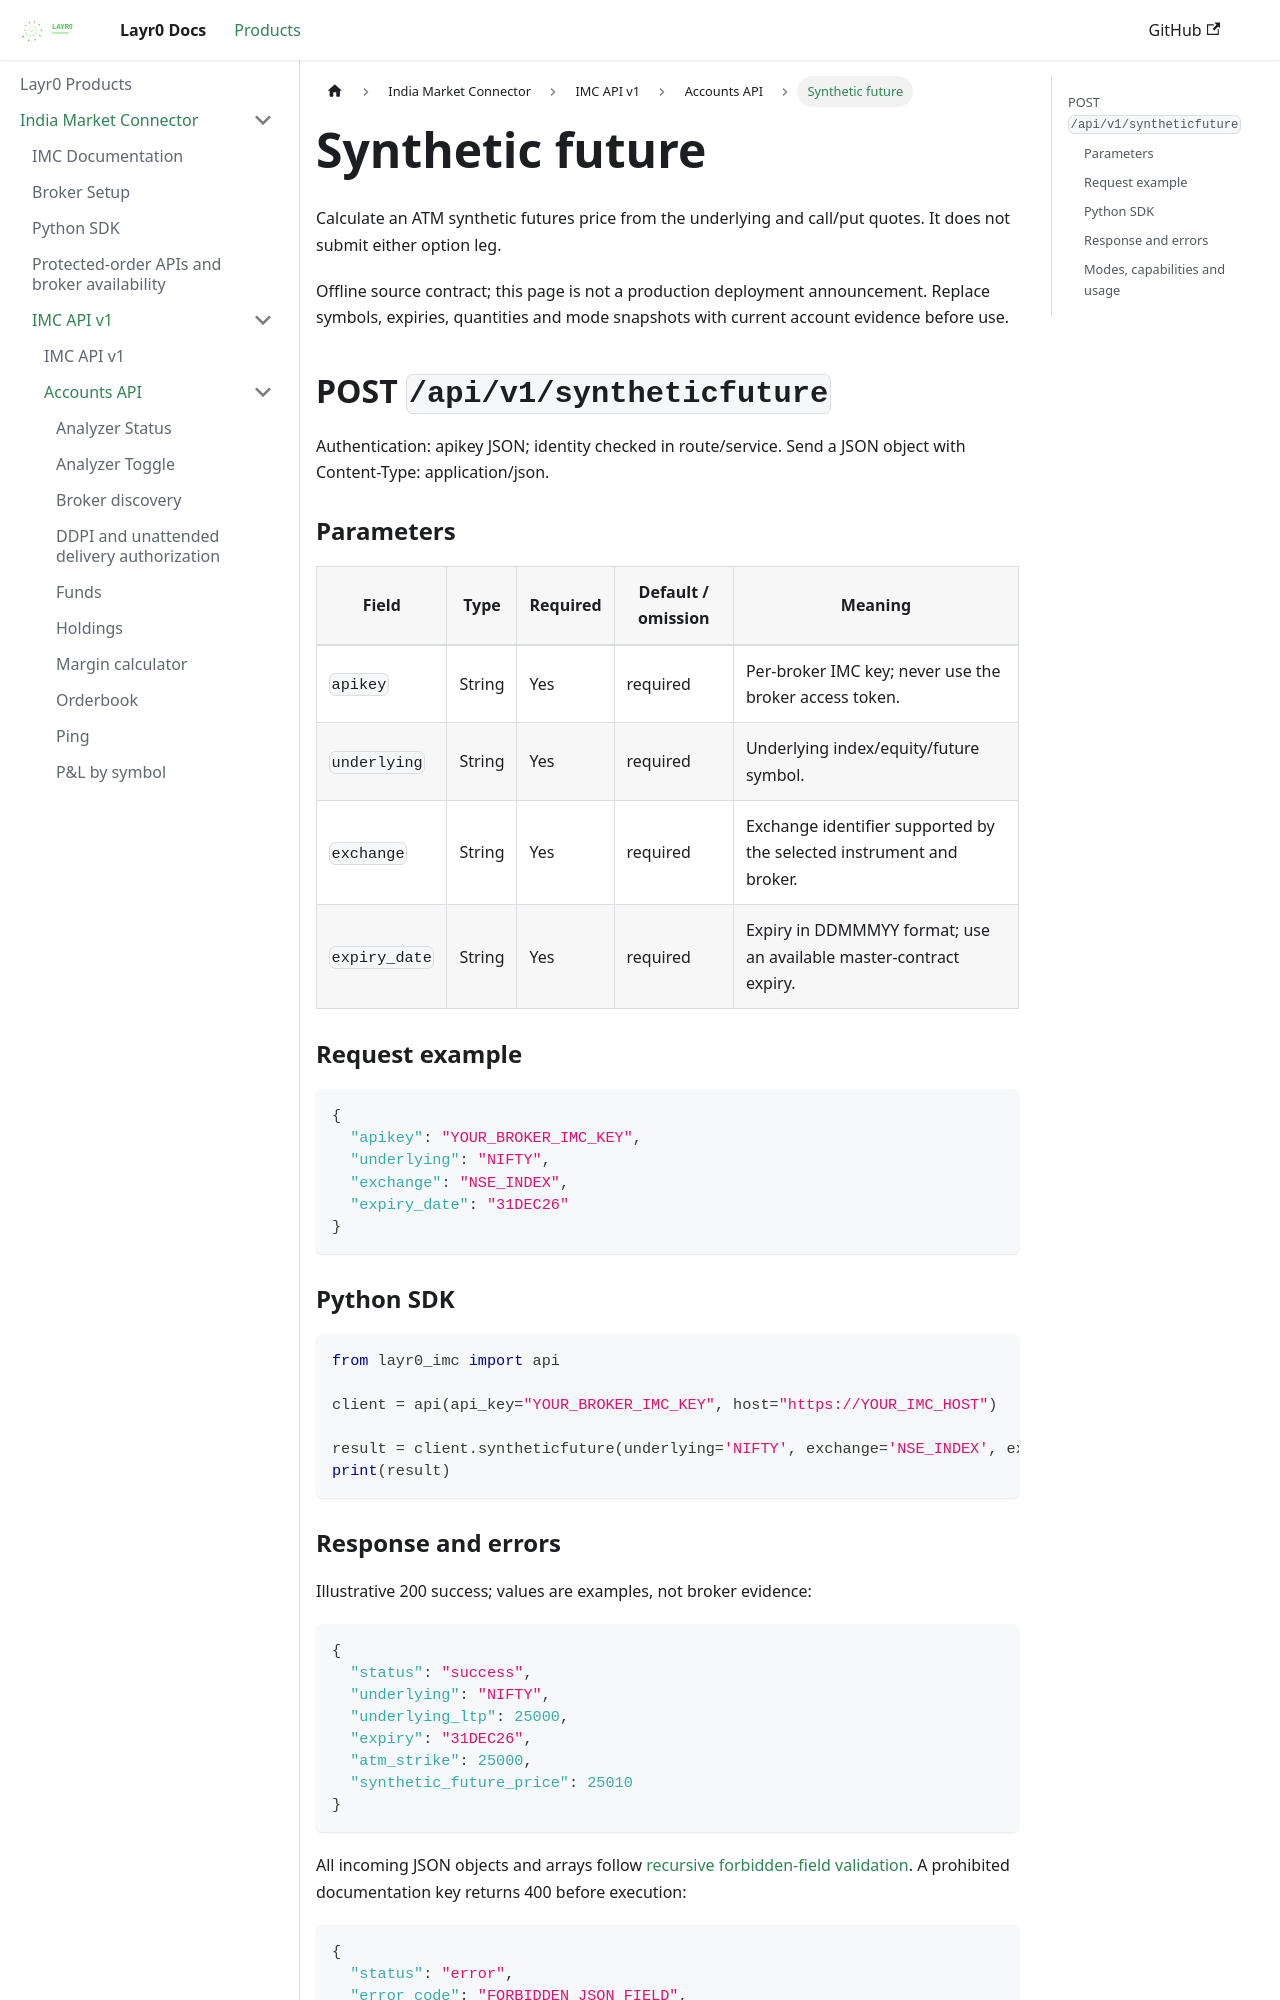

repository: layrZero/layrZero.github.io · page: docs/products/imc/api-documentation/v1/accounts-api/syntheticfuture.html · generator: docusaurus

# Synthetic future

Calculate an ATM synthetic futures price from the underlying and call/put quotes. It does not submit either option leg.

Offline source contract; this page is not a production deployment announcement. Replace symbols, expiries, quantities and mode snapshots with current account evidence before use.

## POST `/api/v1/syntheticfuture`

Authentication: apikey JSON; identity checked in route/service. Send a JSON object with Content-Type: application/json.

### Parameters

| Field | Type | Required | Default / omission | Meaning |
| --- | --- | --- | --- | --- |
| `apikey` | String | Yes | required | Per-broker IMC key; never use the broker access token. |
| `underlying` | String | Yes | required | Underlying index/equity/future symbol. |
| `exchange` | String | Yes | required | Exchange identifier supported by the selected instrument and broker. |
| `expiry_date` | String | Yes | required | Expiry in DDMMMYY format; use an available master-contract expiry. |

### Request example

```json
{
  "apikey": "YOUR_BROKER_IMC_KEY",
  "underlying": "NIFTY",
  "exchange": "NSE_INDEX",
  "expiry_date": "31DEC26"
}
```

### Python SDK

```python
from layr0_imc import api

client = api(api_key="YOUR_BROKER_IMC_KEY", host="https://YOUR_IMC_HOST")

result = client.syntheticfuture(underlying='NIFTY', exchange='NSE_INDEX', expiry_date='31DEC26')
print(result)
```
